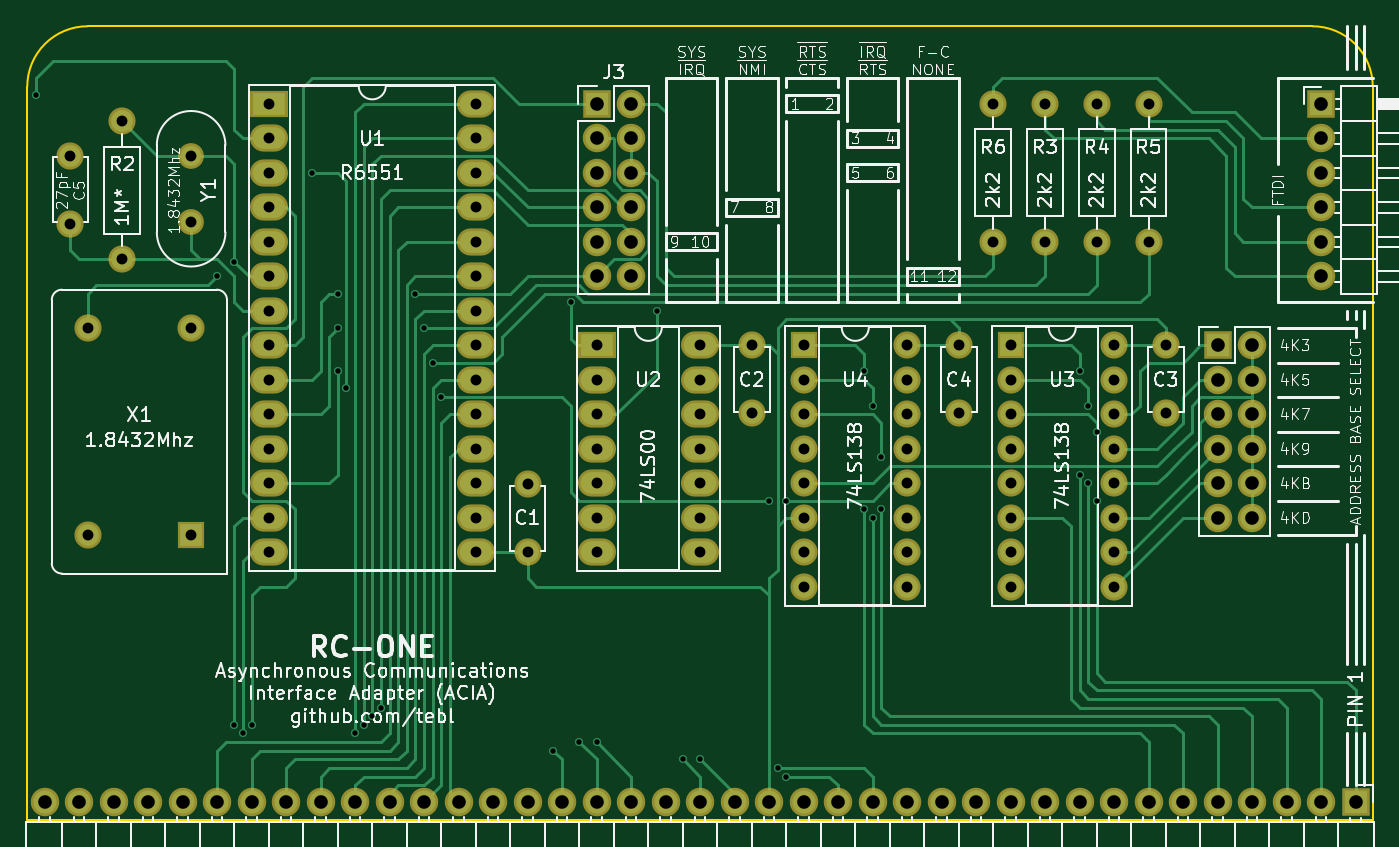
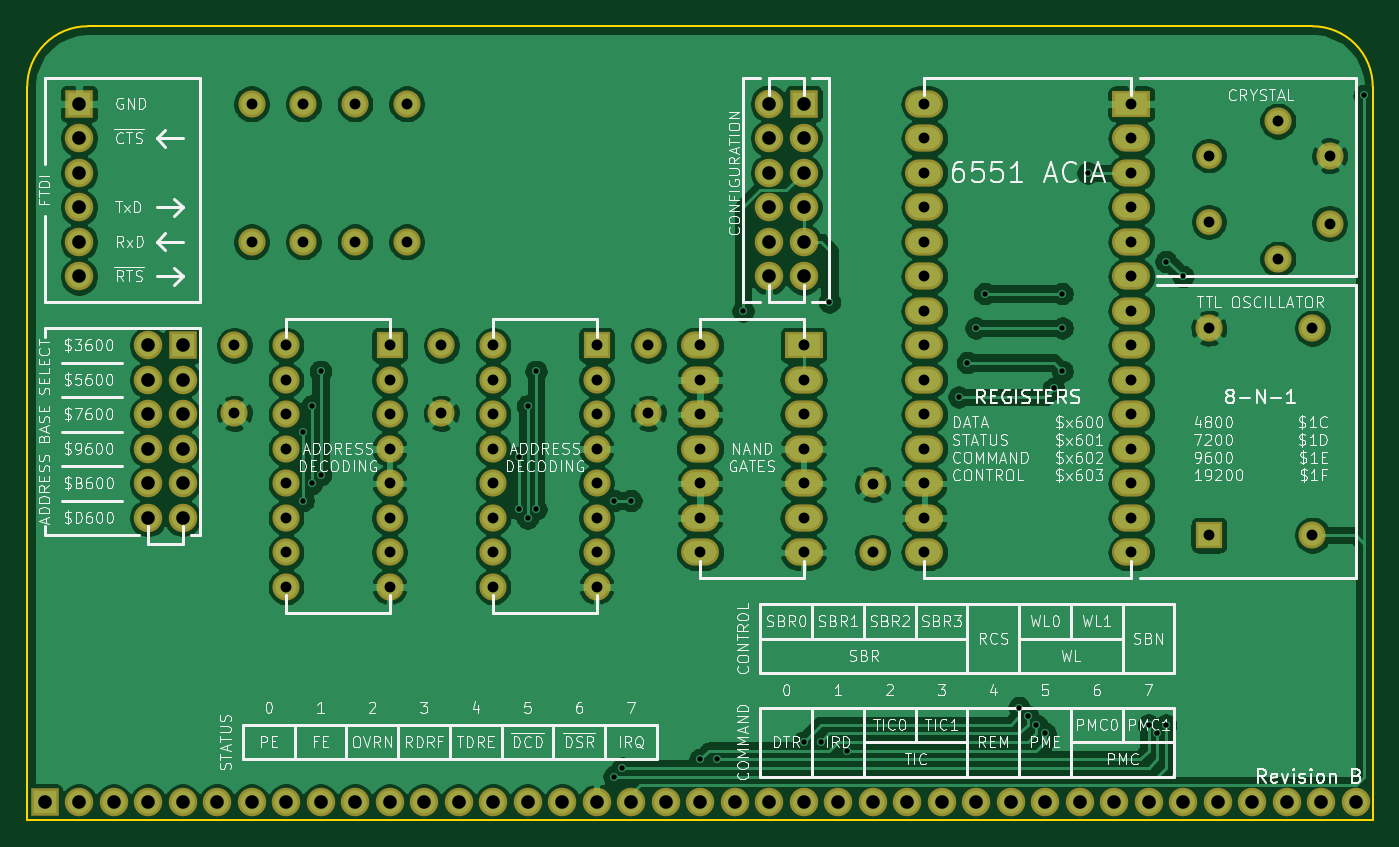
Circuit board: 10 layer files. Board 99.1 x 58.4 mm.
- bottom_copper: RC1 ACIA-B_Cu.gbl (234539 bytes)
- bottom_mask: RC1 ACIA-B_Mask.gbs (5227 bytes)
- paste: RC1 ACIA-B_Paste.gbp (490 bytes)
- bottom_silk: RC1 ACIA-B_SilkS.gbo (124861 bytes)
- outline: RC1 ACIA-Edge_Cuts.gm1 (827 bytes)
- top_copper: RC1 ACIA-F_Cu.gtl (27575 bytes)
- top_mask: RC1 ACIA-F_Mask.gts (5227 bytes)
- paste: RC1 ACIA-F_Paste.gtp (490 bytes)
- top_silk: RC1 ACIA-F_SilkS.gto (97999 bytes)
- drill: RC1 ACIA.drl (3241 bytes)

=== bottom_copper: RC1 ACIA-B_Cu.gbl (234539 bytes, source omitted) ===
=== bottom_mask: RC1 ACIA-B_Mask.gbs ===
G04 #@! TF.GenerationSoftware,KiCad,Pcbnew,(5.1.5)-3*
G04 #@! TF.CreationDate,2020-10-17T22:09:53+02:00*
G04 #@! TF.ProjectId,RC1 ACIA,52433120-4143-4494-912e-6b696361645f,rev?*
G04 #@! TF.SameCoordinates,Original*
G04 #@! TF.FileFunction,Soldermask,Bot*
G04 #@! TF.FilePolarity,Negative*
%FSLAX46Y46*%
G04 Gerber Fmt 4.6, Leading zero omitted, Abs format (unit mm)*
G04 Created by KiCad (PCBNEW (5.1.5)-3) date 2020-10-17 22:09:53*
%MOMM*%
%LPD*%
G04 APERTURE LIST*
%ADD10C,2.000000*%
%ADD11R,2.100000X2.100000*%
%ADD12O,2.100000X2.100000*%
%ADD13R,2.000000X2.000000*%
%ADD14O,2.000000X2.000000*%
%ADD15R,2.800000X2.000000*%
%ADD16O,2.800000X2.000000*%
%ADD17C,1.900000*%
G04 APERTURE END LIST*
D10*
X98425000Y-99695000D03*
X98425000Y-104695000D03*
D11*
X193040000Y-147320000D03*
D12*
X190500000Y-147320000D03*
X187960000Y-147320000D03*
X185420000Y-147320000D03*
X182880000Y-147320000D03*
X180340000Y-147320000D03*
X177800000Y-147320000D03*
X175260000Y-147320000D03*
X172720000Y-147320000D03*
X170180000Y-147320000D03*
X167640000Y-147320000D03*
X165100000Y-147320000D03*
X162560000Y-147320000D03*
X160020000Y-147320000D03*
X157480000Y-147320000D03*
X154940000Y-147320000D03*
X152400000Y-147320000D03*
X149860000Y-147320000D03*
X147320000Y-147320000D03*
X144780000Y-147320000D03*
X142240000Y-147320000D03*
X139700000Y-147320000D03*
X137160000Y-147320000D03*
X134620000Y-147320000D03*
X132080000Y-147320000D03*
X129540000Y-147320000D03*
X127000000Y-147320000D03*
X124460000Y-147320000D03*
X121920000Y-147320000D03*
X119380000Y-147320000D03*
X116840000Y-147320000D03*
X114300000Y-147320000D03*
X111760000Y-147320000D03*
X109220000Y-147320000D03*
X106680000Y-147320000D03*
X104140000Y-147320000D03*
X101600000Y-147320000D03*
X99060000Y-147320000D03*
X96520000Y-147320000D03*
D13*
X167640000Y-113665000D03*
D14*
X175260000Y-131445000D03*
X167640000Y-116205000D03*
X175260000Y-128905000D03*
X167640000Y-118745000D03*
X175260000Y-126365000D03*
X167640000Y-121285000D03*
X175260000Y-123825000D03*
X167640000Y-123825000D03*
X175260000Y-121285000D03*
X167640000Y-126365000D03*
X175260000Y-118745000D03*
X167640000Y-128905000D03*
X175260000Y-116205000D03*
X167640000Y-131445000D03*
X175260000Y-113665000D03*
D13*
X152400000Y-113665000D03*
D14*
X160020000Y-131445000D03*
X152400000Y-116205000D03*
X160020000Y-128905000D03*
X152400000Y-118745000D03*
X160020000Y-126365000D03*
X152400000Y-121285000D03*
X160020000Y-123825000D03*
X152400000Y-123825000D03*
X160020000Y-121285000D03*
X152400000Y-126365000D03*
X160020000Y-118745000D03*
X152400000Y-128905000D03*
X160020000Y-116205000D03*
X152400000Y-131445000D03*
X160020000Y-113665000D03*
D11*
X182880000Y-113665000D03*
D12*
X185420000Y-113665000D03*
X182880000Y-116205000D03*
X185420000Y-116205000D03*
X182880000Y-118745000D03*
X185420000Y-118745000D03*
X182880000Y-121285000D03*
X185420000Y-121285000D03*
X182880000Y-123825000D03*
X185420000Y-123825000D03*
X182880000Y-126365000D03*
X185420000Y-126365000D03*
D10*
X132080000Y-128905000D03*
X132080000Y-123905000D03*
X179070000Y-113665000D03*
X179070000Y-118665000D03*
X148590000Y-113665000D03*
X148590000Y-118665000D03*
X163830000Y-113665000D03*
X163830000Y-118665000D03*
D13*
X107315000Y-127635000D03*
D10*
X99695000Y-127635000D03*
X99695000Y-112395000D03*
X107315000Y-112395000D03*
D11*
X190500000Y-95885000D03*
D12*
X190500000Y-98425000D03*
X190500000Y-100965000D03*
X190500000Y-103505000D03*
X190500000Y-106045000D03*
X190500000Y-108585000D03*
D10*
X102235000Y-97155000D03*
D14*
X102235000Y-107315000D03*
D10*
X173990000Y-106045000D03*
D14*
X173990000Y-95885000D03*
D10*
X177800000Y-106045000D03*
D14*
X177800000Y-95885000D03*
D10*
X166370000Y-106045000D03*
D14*
X166370000Y-95885000D03*
D15*
X113030000Y-95885000D03*
D16*
X128270000Y-128905000D03*
X113030000Y-98425000D03*
X128270000Y-126365000D03*
X113030000Y-100965000D03*
X128270000Y-123825000D03*
X113030000Y-103505000D03*
X128270000Y-121285000D03*
X113030000Y-106045000D03*
X128270000Y-118745000D03*
X113030000Y-108585000D03*
X128270000Y-116205000D03*
X113030000Y-111125000D03*
X128270000Y-113665000D03*
X113030000Y-113665000D03*
X128270000Y-111125000D03*
X113030000Y-116205000D03*
X128270000Y-108585000D03*
X113030000Y-118745000D03*
X128270000Y-106045000D03*
X113030000Y-121285000D03*
X128270000Y-103505000D03*
X113030000Y-123825000D03*
X128270000Y-100965000D03*
X113030000Y-126365000D03*
X128270000Y-98425000D03*
X113030000Y-128905000D03*
X128270000Y-95885000D03*
D15*
X137160000Y-113665000D03*
D16*
X144780000Y-128905000D03*
X137160000Y-116205000D03*
X144780000Y-126365000D03*
X137160000Y-118745000D03*
X144780000Y-123825000D03*
X137160000Y-121285000D03*
X144780000Y-121285000D03*
X137160000Y-123825000D03*
X144780000Y-118745000D03*
X137160000Y-126365000D03*
X144780000Y-116205000D03*
X137160000Y-128905000D03*
X144780000Y-113665000D03*
D17*
X107315000Y-99695000D03*
X107315000Y-104575000D03*
D12*
X139700000Y-108585000D03*
X137160000Y-108585000D03*
X139700000Y-106045000D03*
X137160000Y-106045000D03*
X139700000Y-103505000D03*
X137160000Y-103505000D03*
X139700000Y-100965000D03*
X137160000Y-100965000D03*
X139700000Y-98425000D03*
X137160000Y-98425000D03*
X139700000Y-95885000D03*
D11*
X137160000Y-95885000D03*
D14*
X170180000Y-95885000D03*
D10*
X170180000Y-106045000D03*
M02*

=== paste: RC1 ACIA-B_Paste.gbp ===
G04 #@! TF.GenerationSoftware,KiCad,Pcbnew,(5.1.5)-3*
G04 #@! TF.CreationDate,2020-10-17T22:09:53+02:00*
G04 #@! TF.ProjectId,RC1 ACIA,52433120-4143-4494-912e-6b696361645f,rev?*
G04 #@! TF.SameCoordinates,Original*
G04 #@! TF.FileFunction,Paste,Bot*
G04 #@! TF.FilePolarity,Positive*
%FSLAX46Y46*%
G04 Gerber Fmt 4.6, Leading zero omitted, Abs format (unit mm)*
G04 Created by KiCad (PCBNEW (5.1.5)-3) date 2020-10-17 22:09:53*
%MOMM*%
%LPD*%
G04 APERTURE LIST*
G04 APERTURE END LIST*
M02*

=== bottom_silk: RC1 ACIA-B_SilkS.gbo (124861 bytes, source omitted) ===
=== outline: RC1 ACIA-Edge_Cuts.gm1 ===
G04 #@! TF.GenerationSoftware,KiCad,Pcbnew,(5.1.5)-3*
G04 #@! TF.CreationDate,2020-10-17T22:09:53+02:00*
G04 #@! TF.ProjectId,RC1 ACIA,52433120-4143-4494-912e-6b696361645f,rev?*
G04 #@! TF.SameCoordinates,Original*
G04 #@! TF.FileFunction,Profile,NP*
%FSLAX46Y46*%
G04 Gerber Fmt 4.6, Leading zero omitted, Abs format (unit mm)*
G04 Created by KiCad (PCBNEW (5.1.5)-3) date 2020-10-17 22:09:53*
%MOMM*%
%LPD*%
G04 APERTURE LIST*
%ADD10C,0.150000*%
G04 APERTURE END LIST*
D10*
X95250000Y-148590000D02*
X95250000Y-94615000D01*
X194310000Y-94615000D02*
X194310000Y-148590000D01*
X194310000Y-94615000D02*
G75*
G03X189865000Y-90170000I-4445000J0D01*
G01*
X189865000Y-90170000D02*
X99695000Y-90170000D01*
X194310000Y-148590000D02*
X95250000Y-148590000D01*
X99695000Y-90170000D02*
G75*
G03X95250000Y-94615000I0J-4445000D01*
G01*
M02*

=== top_copper: RC1 ACIA-F_Cu.gtl (27575 bytes, source omitted) ===
=== top_mask: RC1 ACIA-F_Mask.gts ===
G04 #@! TF.GenerationSoftware,KiCad,Pcbnew,(5.1.5)-3*
G04 #@! TF.CreationDate,2020-10-17T22:09:53+02:00*
G04 #@! TF.ProjectId,RC1 ACIA,52433120-4143-4494-912e-6b696361645f,rev?*
G04 #@! TF.SameCoordinates,Original*
G04 #@! TF.FileFunction,Soldermask,Top*
G04 #@! TF.FilePolarity,Negative*
%FSLAX46Y46*%
G04 Gerber Fmt 4.6, Leading zero omitted, Abs format (unit mm)*
G04 Created by KiCad (PCBNEW (5.1.5)-3) date 2020-10-17 22:09:53*
%MOMM*%
%LPD*%
G04 APERTURE LIST*
%ADD10C,2.000000*%
%ADD11R,2.100000X2.100000*%
%ADD12O,2.100000X2.100000*%
%ADD13R,2.000000X2.000000*%
%ADD14O,2.000000X2.000000*%
%ADD15R,2.800000X2.000000*%
%ADD16O,2.800000X2.000000*%
%ADD17C,1.900000*%
G04 APERTURE END LIST*
D10*
X98425000Y-99695000D03*
X98425000Y-104695000D03*
D11*
X193040000Y-147320000D03*
D12*
X190500000Y-147320000D03*
X187960000Y-147320000D03*
X185420000Y-147320000D03*
X182880000Y-147320000D03*
X180340000Y-147320000D03*
X177800000Y-147320000D03*
X175260000Y-147320000D03*
X172720000Y-147320000D03*
X170180000Y-147320000D03*
X167640000Y-147320000D03*
X165100000Y-147320000D03*
X162560000Y-147320000D03*
X160020000Y-147320000D03*
X157480000Y-147320000D03*
X154940000Y-147320000D03*
X152400000Y-147320000D03*
X149860000Y-147320000D03*
X147320000Y-147320000D03*
X144780000Y-147320000D03*
X142240000Y-147320000D03*
X139700000Y-147320000D03*
X137160000Y-147320000D03*
X134620000Y-147320000D03*
X132080000Y-147320000D03*
X129540000Y-147320000D03*
X127000000Y-147320000D03*
X124460000Y-147320000D03*
X121920000Y-147320000D03*
X119380000Y-147320000D03*
X116840000Y-147320000D03*
X114300000Y-147320000D03*
X111760000Y-147320000D03*
X109220000Y-147320000D03*
X106680000Y-147320000D03*
X104140000Y-147320000D03*
X101600000Y-147320000D03*
X99060000Y-147320000D03*
X96520000Y-147320000D03*
D13*
X167640000Y-113665000D03*
D14*
X175260000Y-131445000D03*
X167640000Y-116205000D03*
X175260000Y-128905000D03*
X167640000Y-118745000D03*
X175260000Y-126365000D03*
X167640000Y-121285000D03*
X175260000Y-123825000D03*
X167640000Y-123825000D03*
X175260000Y-121285000D03*
X167640000Y-126365000D03*
X175260000Y-118745000D03*
X167640000Y-128905000D03*
X175260000Y-116205000D03*
X167640000Y-131445000D03*
X175260000Y-113665000D03*
D13*
X152400000Y-113665000D03*
D14*
X160020000Y-131445000D03*
X152400000Y-116205000D03*
X160020000Y-128905000D03*
X152400000Y-118745000D03*
X160020000Y-126365000D03*
X152400000Y-121285000D03*
X160020000Y-123825000D03*
X152400000Y-123825000D03*
X160020000Y-121285000D03*
X152400000Y-126365000D03*
X160020000Y-118745000D03*
X152400000Y-128905000D03*
X160020000Y-116205000D03*
X152400000Y-131445000D03*
X160020000Y-113665000D03*
D11*
X182880000Y-113665000D03*
D12*
X185420000Y-113665000D03*
X182880000Y-116205000D03*
X185420000Y-116205000D03*
X182880000Y-118745000D03*
X185420000Y-118745000D03*
X182880000Y-121285000D03*
X185420000Y-121285000D03*
X182880000Y-123825000D03*
X185420000Y-123825000D03*
X182880000Y-126365000D03*
X185420000Y-126365000D03*
D10*
X132080000Y-128905000D03*
X132080000Y-123905000D03*
X179070000Y-113665000D03*
X179070000Y-118665000D03*
X148590000Y-113665000D03*
X148590000Y-118665000D03*
X163830000Y-113665000D03*
X163830000Y-118665000D03*
D13*
X107315000Y-127635000D03*
D10*
X99695000Y-127635000D03*
X99695000Y-112395000D03*
X107315000Y-112395000D03*
D11*
X190500000Y-95885000D03*
D12*
X190500000Y-98425000D03*
X190500000Y-100965000D03*
X190500000Y-103505000D03*
X190500000Y-106045000D03*
X190500000Y-108585000D03*
D10*
X102235000Y-97155000D03*
D14*
X102235000Y-107315000D03*
D10*
X173990000Y-106045000D03*
D14*
X173990000Y-95885000D03*
D10*
X177800000Y-106045000D03*
D14*
X177800000Y-95885000D03*
D10*
X166370000Y-106045000D03*
D14*
X166370000Y-95885000D03*
D15*
X113030000Y-95885000D03*
D16*
X128270000Y-128905000D03*
X113030000Y-98425000D03*
X128270000Y-126365000D03*
X113030000Y-100965000D03*
X128270000Y-123825000D03*
X113030000Y-103505000D03*
X128270000Y-121285000D03*
X113030000Y-106045000D03*
X128270000Y-118745000D03*
X113030000Y-108585000D03*
X128270000Y-116205000D03*
X113030000Y-111125000D03*
X128270000Y-113665000D03*
X113030000Y-113665000D03*
X128270000Y-111125000D03*
X113030000Y-116205000D03*
X128270000Y-108585000D03*
X113030000Y-118745000D03*
X128270000Y-106045000D03*
X113030000Y-121285000D03*
X128270000Y-103505000D03*
X113030000Y-123825000D03*
X128270000Y-100965000D03*
X113030000Y-126365000D03*
X128270000Y-98425000D03*
X113030000Y-128905000D03*
X128270000Y-95885000D03*
D15*
X137160000Y-113665000D03*
D16*
X144780000Y-128905000D03*
X137160000Y-116205000D03*
X144780000Y-126365000D03*
X137160000Y-118745000D03*
X144780000Y-123825000D03*
X137160000Y-121285000D03*
X144780000Y-121285000D03*
X137160000Y-123825000D03*
X144780000Y-118745000D03*
X137160000Y-126365000D03*
X144780000Y-116205000D03*
X137160000Y-128905000D03*
X144780000Y-113665000D03*
D17*
X107315000Y-99695000D03*
X107315000Y-104575000D03*
D12*
X139700000Y-108585000D03*
X137160000Y-108585000D03*
X139700000Y-106045000D03*
X137160000Y-106045000D03*
X139700000Y-103505000D03*
X137160000Y-103505000D03*
X139700000Y-100965000D03*
X137160000Y-100965000D03*
X139700000Y-98425000D03*
X137160000Y-98425000D03*
X139700000Y-95885000D03*
D11*
X137160000Y-95885000D03*
D14*
X170180000Y-95885000D03*
D10*
X170180000Y-106045000D03*
M02*

=== paste: RC1 ACIA-F_Paste.gtp ===
G04 #@! TF.GenerationSoftware,KiCad,Pcbnew,(5.1.5)-3*
G04 #@! TF.CreationDate,2020-10-17T22:09:53+02:00*
G04 #@! TF.ProjectId,RC1 ACIA,52433120-4143-4494-912e-6b696361645f,rev?*
G04 #@! TF.SameCoordinates,Original*
G04 #@! TF.FileFunction,Paste,Top*
G04 #@! TF.FilePolarity,Positive*
%FSLAX46Y46*%
G04 Gerber Fmt 4.6, Leading zero omitted, Abs format (unit mm)*
G04 Created by KiCad (PCBNEW (5.1.5)-3) date 2020-10-17 22:09:53*
%MOMM*%
%LPD*%
G04 APERTURE LIST*
G04 APERTURE END LIST*
M02*

=== top_silk: RC1 ACIA-F_SilkS.gto (97999 bytes, source omitted) ===
=== drill: RC1 ACIA.drl ===
M48
; DRILL file {KiCad (5.1.5)-3} date 17/10/2020 22:10:02
; FORMAT={2:4/ absolute / inch / suppress leading zeros}
; #@! TF.CreationDate,2020-10-17T22:10:02+02:00
; #@! TF.GenerationSoftware,Kicad,Pcbnew,(5.1.5)-3
FMAT,2
INCH,TZ
T1C0.0157
T2C0.0315
T3C0.0394
%
G90
G05
T1
X37750Y-37500
X43000Y-42750
X43500Y-42321
X43500Y-55750
X43750Y-56000
X44000Y-55750
X45750Y-39750
X46500Y-43250
X46500Y-44250
X46500Y-45500
X46750Y-46000
X47000Y-56000
X47250Y-55750
X47500Y-55500
X47750Y-55250
X48750Y-43250
X49000Y-44250
X49250Y-45250
X49500Y-46250
X52750Y-56500
X53250Y-43500
X53500Y-56250
X54000Y-56250
X55750Y-43750
X56500Y-56750
X57000Y-56750
X59000Y-49250
X59250Y-57000
X59500Y-49250
X59500Y-57250
X61750Y-45500
X61750Y-49500
X62000Y-46500
X62000Y-49750
X62250Y-48000
X62250Y-49500
X68000Y-45500
X68000Y-48500
X68250Y-46500
X68250Y-48750
X68500Y-47250
X68500Y-49250
T2
X39250Y-44250
X39250Y-50250
X42250Y-44250
X42250Y-50250
X64500Y-44750
X64500Y-46719
X42250Y-39250
X42250Y-41171
X58500Y-44750
X58500Y-46719
X65500Y-37750
X65500Y-41750
X66000Y-44750
X66000Y-45750
X66000Y-46750
X66000Y-47750
X66000Y-48750
X66000Y-49750
X66000Y-50750
X66000Y-51750
X69000Y-44750
X69000Y-45750
X69000Y-46750
X69000Y-47750
X69000Y-48750
X69000Y-49750
X69000Y-50750
X69000Y-51750
X44500Y-37750
X44500Y-38750
X44500Y-39750
X44500Y-40750
X44500Y-41750
X44500Y-42750
X44500Y-43750
X44500Y-44750
X44500Y-45750
X44500Y-46750
X44500Y-47750
X44500Y-48750
X44500Y-49750
X44500Y-50750
X50500Y-37750
X50500Y-38750
X50500Y-39750
X50500Y-40750
X50500Y-41750
X50500Y-42750
X50500Y-43750
X50500Y-44750
X50500Y-45750
X50500Y-46750
X50500Y-47750
X50500Y-48750
X50500Y-49750
X50500Y-50750
X52000Y-48781
X52000Y-50750
X68500Y-37750
X68500Y-41750
X60000Y-44750
X60000Y-45750
X60000Y-46750
X60000Y-47750
X60000Y-48750
X60000Y-49750
X60000Y-50750
X60000Y-51750
X63000Y-44750
X63000Y-45750
X63000Y-46750
X63000Y-47750
X63000Y-48750
X63000Y-49750
X63000Y-50750
X63000Y-51750
X54000Y-44750
X54000Y-45750
X54000Y-46750
X54000Y-47750
X54000Y-48750
X54000Y-49750
X54000Y-50750
X57000Y-44750
X57000Y-45750
X57000Y-46750
X57000Y-47750
X57000Y-48750
X57000Y-49750
X57000Y-50750
X40250Y-38250
X40250Y-42250
X38750Y-39250
X38750Y-41219
X70000Y-37750
X70000Y-41750
X67000Y-37750
X67000Y-41750
X70500Y-44750
X70500Y-46719
T3
X72000Y-44750
X72000Y-45750
X72000Y-46750
X72000Y-47750
X72000Y-48750
X72000Y-49750
X73000Y-44750
X73000Y-45750
X73000Y-46750
X73000Y-47750
X73000Y-48750
X73000Y-49750
X38000Y-58000
X39000Y-58000
X40000Y-58000
X41000Y-58000
X42000Y-58000
X43000Y-58000
X44000Y-58000
X45000Y-58000
X46000Y-58000
X47000Y-58000
X48000Y-58000
X49000Y-58000
X50000Y-58000
X51000Y-58000
X52000Y-58000
X53000Y-58000
X54000Y-58000
X55000Y-58000
X56000Y-58000
X57000Y-58000
X58000Y-58000
X59000Y-58000
X60000Y-58000
X61000Y-58000
X62000Y-58000
X63000Y-58000
X64000Y-58000
X65000Y-58000
X66000Y-58000
X67000Y-58000
X68000Y-58000
X69000Y-58000
X70000Y-58000
X71000Y-58000
X72000Y-58000
X73000Y-58000
X74000Y-58000
X75000Y-58000
X76000Y-58000
X75000Y-37750
X75000Y-38750
X75000Y-39750
X75000Y-40750
X75000Y-41750
X75000Y-42750
X54000Y-37750
X54000Y-38750
X54000Y-39750
X54000Y-40750
X54000Y-41750
X54000Y-42750
X55000Y-37750
X55000Y-38750
X55000Y-39750
X55000Y-40750
X55000Y-41750
X55000Y-42750
T0
M30
